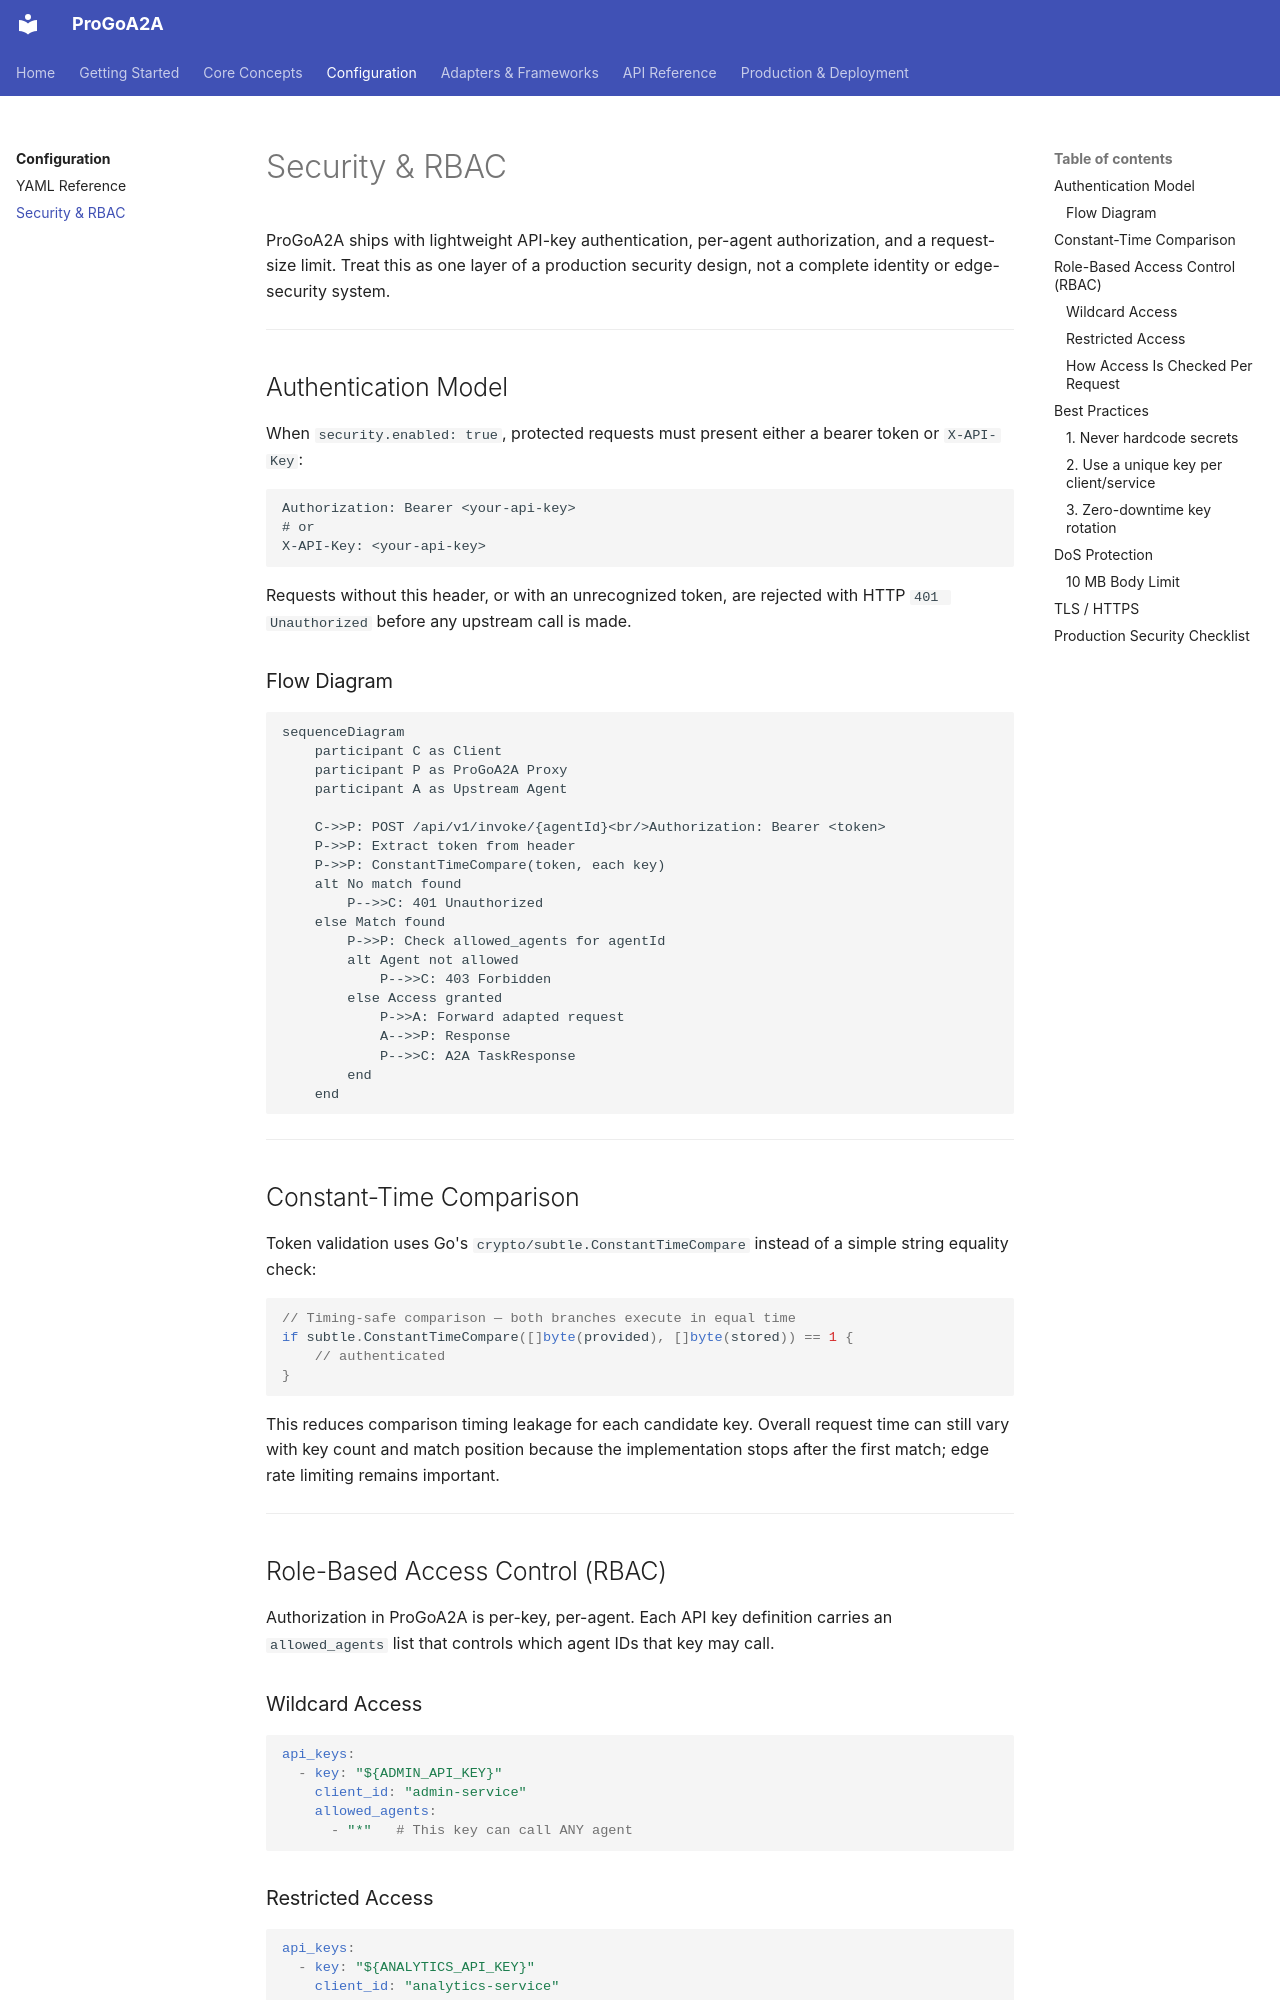

repository: Coder-in-a-shell/progo-a2a · page: configuration/security-rbac/index.html · generator: mkdocs

# Security & RBAC

ProGoA2A ships with lightweight API-key authentication, per-agent authorization, and a request-size limit. Treat this as one layer of a production security design, not a complete identity or edge-security system.

---

## Authentication Model

When `security.enabled: true`, protected requests must present either a bearer token or `X-API-Key`:

```
Authorization: Bearer <your-api-key>
# or
X-API-Key: <your-api-key>
```

Requests without this header, or with an unrecognized token, are rejected with HTTP `401 Unauthorized` before any upstream call is made.

### Flow Diagram

```mermaid
sequenceDiagram
    participant C as Client
    participant P as ProGoA2A Proxy
    participant A as Upstream Agent

    C->>P: POST /api/v1/invoke/{agentId}<br/>Authorization: Bearer <token>
    P->>P: Extract token from header
    P->>P: ConstantTimeCompare(token, each key)
    alt No match found
        P-->>C: 401 Unauthorized
    else Match found
        P->>P: Check allowed_agents for agentId
        alt Agent not allowed
            P-->>C: 403 Forbidden
        else Access granted
            P->>A: Forward adapted request
            A-->>P: Response
            P-->>C: A2A TaskResponse
        end
    end
```

---

## Constant-Time Comparison

Token validation uses Go's `crypto/subtle.ConstantTimeCompare` instead of a simple string equality check:

```go
// Timing-safe comparison — both branches execute in equal time
if subtle.ConstantTimeCompare([]byte(provided), []byte(stored)) == 1 {
    // authenticated
}
```

This reduces comparison timing leakage for each candidate key. Overall request time can still vary with key count and match position because the implementation stops after the first match; edge rate limiting remains important.

---

## Role-Based Access Control (RBAC)

Authorization in ProGoA2A is per-key, per-agent. Each API key definition carries an `allowed_agents` list that controls which agent IDs that key may call.

### Wildcard Access

```yaml
api_keys:
  - key: "${ADMIN_API_KEY}"
    client_id: "admin-service"
    allowed_agents:
      - "*"   # This key can call ANY agent
```

### Restricted Access

```yaml
api_keys:
  - key: "${ANALYTICS_API_KEY}"
    client_id: "analytics-service"
    allowed_agents:
      - "openai-gpt4o"
      - "langgraph-researcher"
      # Cannot call "custom-enterprise-agent" or any other agent
```
